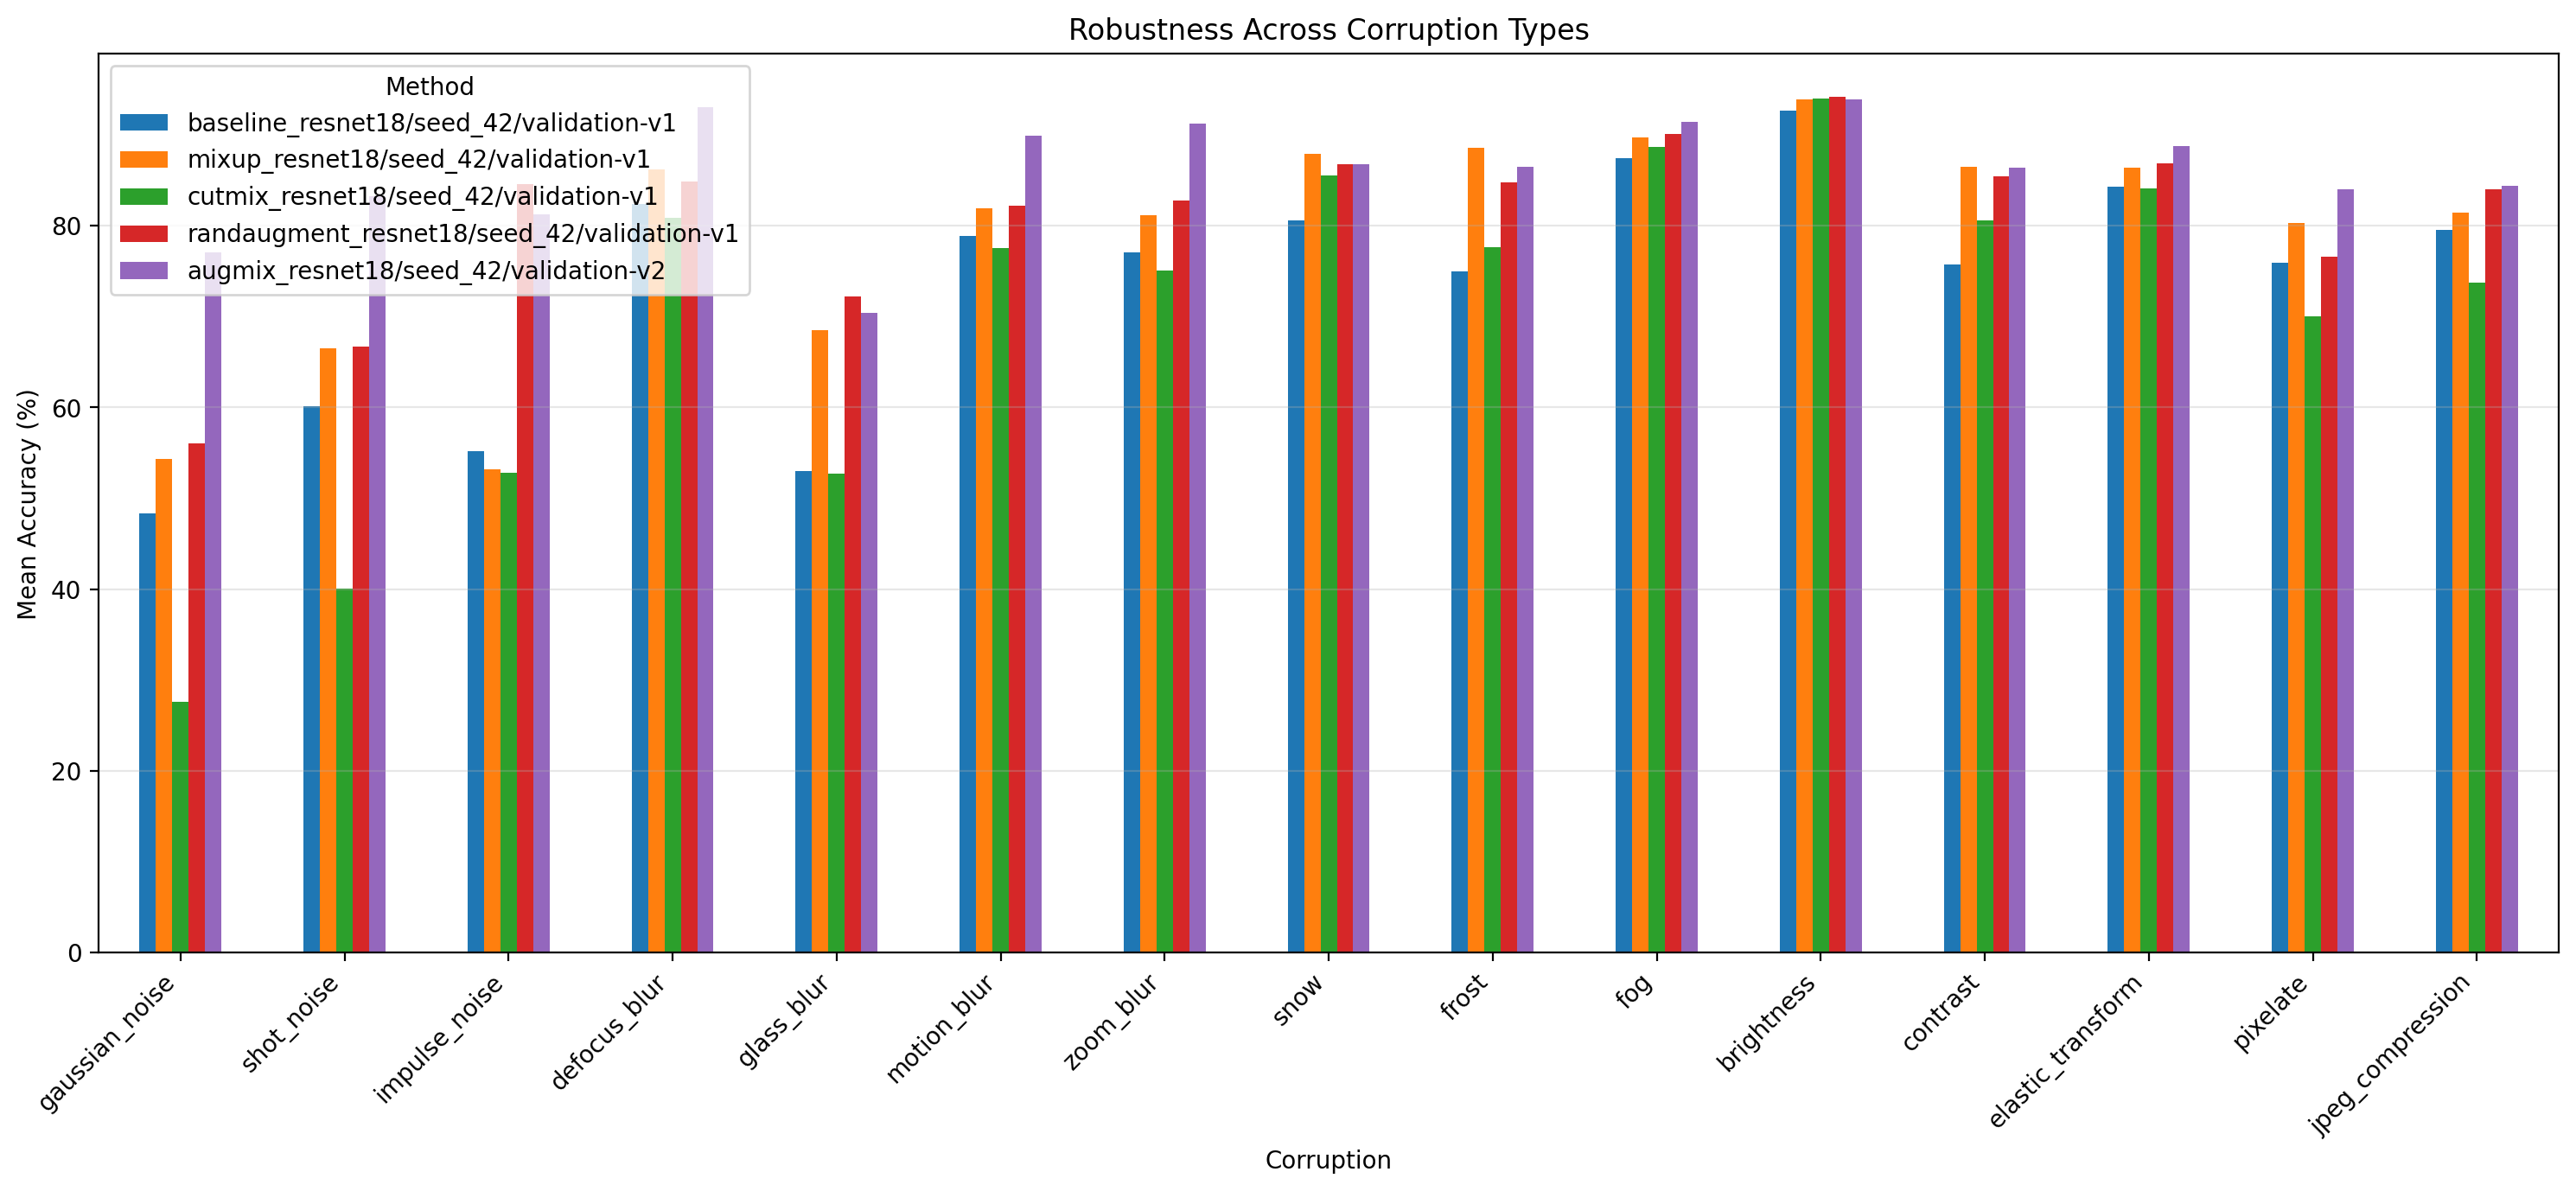

The table this chart was drawn from, first rows:
corruption, baseline_resnet18/seed_42/validation-v1, mixup_resnet18/seed_42/validation-v1, cutmix_resnet18/seed_42/validation-v1, randaugment_resnet18/seed_42/validation-…, augmix_resnet18/seed_42/validation-v2
gaussian_noise, 48.38, 54.29, 27.59, 56.02, 77.04
shot_noise, 60.12, 66.5, 40.04, 66.69, 83.21
impulse_noise, 55.15, 53.22, 52.81, 84.58, 81.2
defocus_blur, 82.34, 86.21, 80.89, 84.84, 93.04
glass_blur, 53.01, 68.54, 52.73, 72.25, 70.42
motion_blur, 78.87, 81.9, 77.57, 82.22, 89.95
zoom_blur, 77.07, 81.12, 75.06, 82.74, 91.24
snow, 80.61, 87.94, 85.57, 86.79, 86.8
frost, 74.96, 88.6, 77.6, 84.81, 86.48
fog, 87.46, 89.74, 88.69, 90.07, 91.39
brightness, 92.69, 93.9, 94, 94.19, 93.9
contrast, 75.69, 86.44, 80.55, 85.44, 86.4
elastic_transform, 84.26, 86.35, 84.06, 86.91, 88.8
pixelate, 75.89, 80.31, 70.07, 76.58, 84.05
jpeg_compression, 79.5, 81.43, 73.72, 83.97, 84.42
